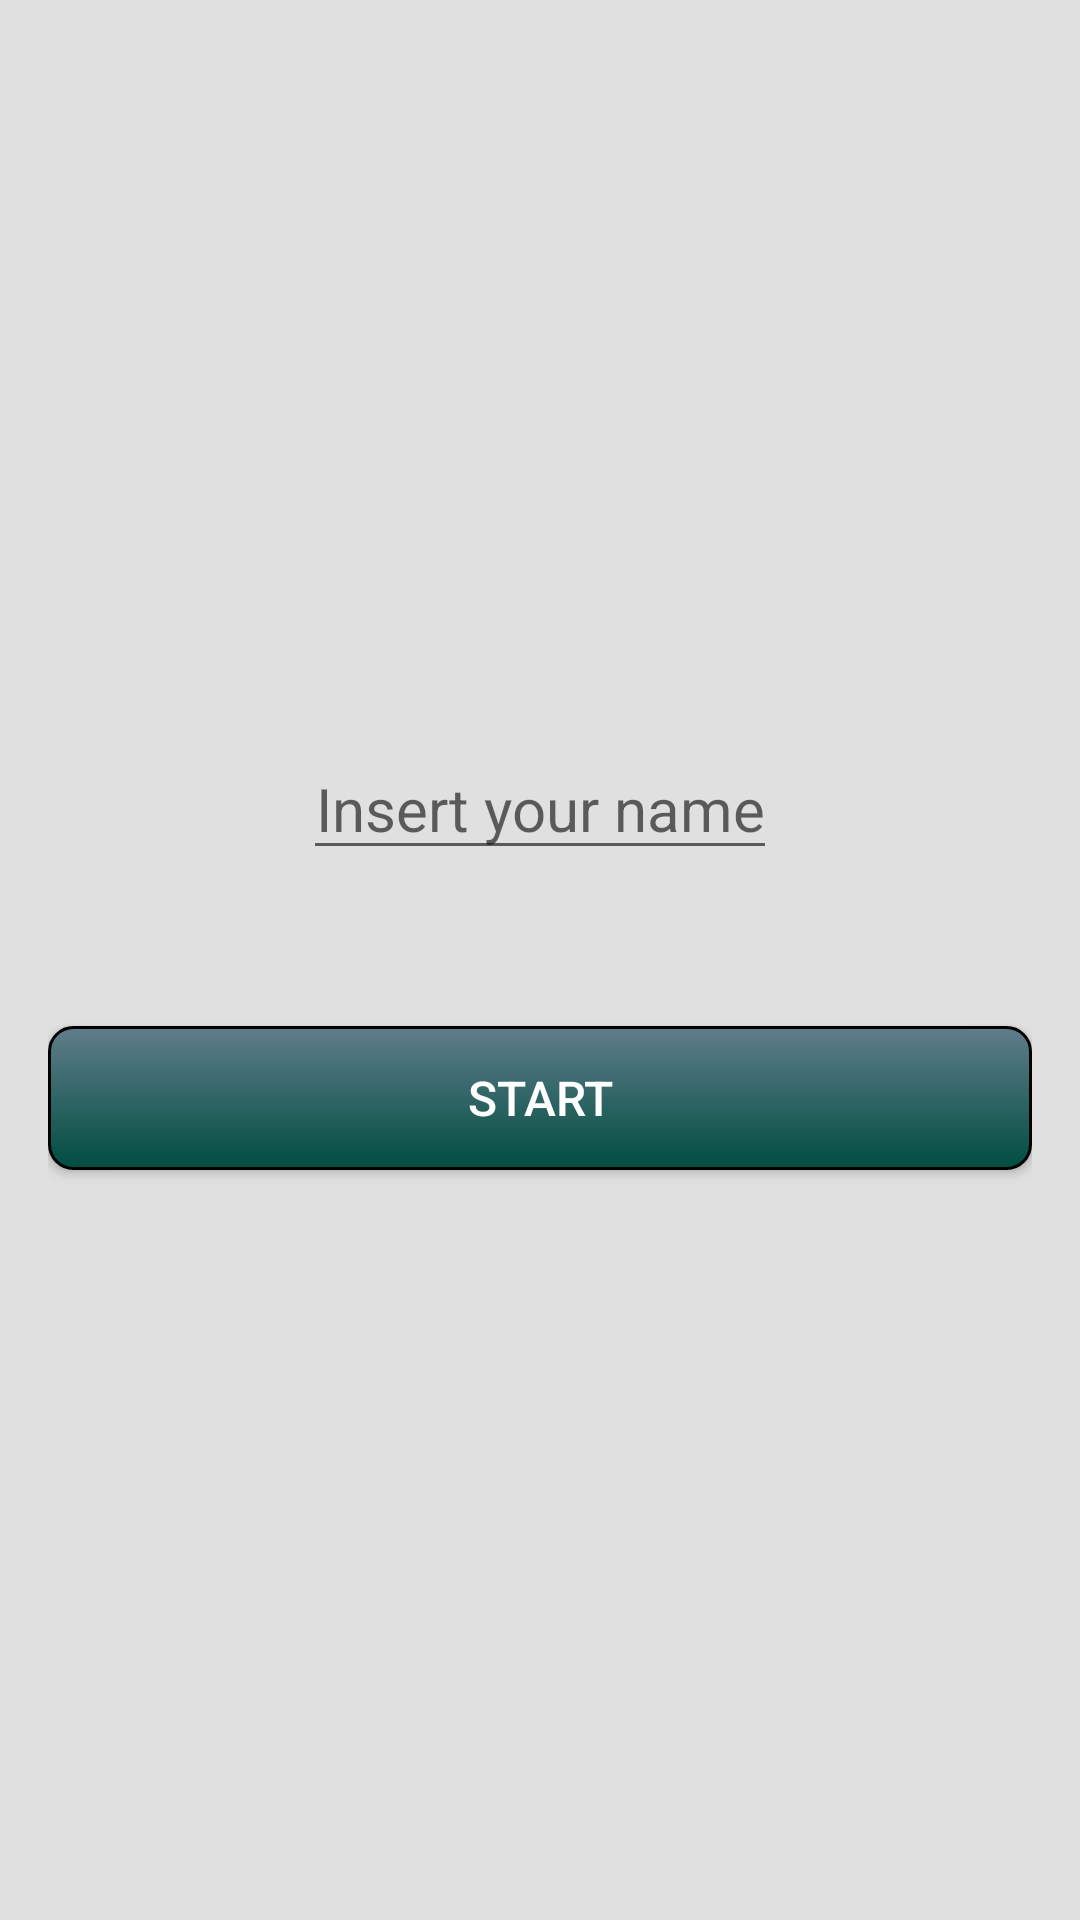

Here is an Android app screen rendered from its layout file. Give the layout XML and the strings, colors and styles it references.
<!-- AndroidManifest.xml: application theme AppTheme -->
<!-- res/layout/activity_main.xml -->
<?xml version="1.0" encoding="utf-8"?>
<ScrollView xmlns:android="http://schemas.android.com/apk/res/android"
    xmlns:tools="http://schemas.android.com/tools"
    style="@style/scroll_view_style"
    tools:context="com.example.android.mechanicsquiz.MainActivity" >

    <LinearLayout xmlns:android="http://schemas.android.com/apk/res/android"
        xmlns:tools="http://schemas.android.com/tools"
        android:id="@+id/activity_main"
        style="@style/linear_layouts_style"
        android:layout_gravity="center"
        tools:context="com.example.android.mechanicsquiz.MainActivity" >

        <EditText
            android:id="@+id/user_name"
            style="@style/typical_text_style"
            android:hint="@string/name_hint" />

        <Button
            android:id="@+id/button_start"
            style="@style/normal_buttons_style"
            android:text="@string/button_start" />

    </LinearLayout>
</ScrollView>
<!-- resources referenced by this layout -->
<resources>
  <string name="button_start">Start</string>
  <string name="name_hint">Insert your name </string>
  <style name="linear_layouts_style">
          <item name="android:layout_width">match_parent</item>
          <item name="android:layout_height">match_parent</item>
          <item name="android:background">@color/backgroundColor</item>
          <item name="android:gravity">center</item>
          <item name="android:orientation">vertical</item>
          <item name="android:paddingBottom">@dimen/activity_vertical_margin</item>
          <item name="android:paddingLeft">@dimen/activity_horizontal_margin</item>
          <item name="android:paddingRight">@dimen/activity_horizontal_margin</item>
          <item name="android:paddingTop">@dimen/activity_vertical_margin</item>
  
      </style>
  <style name="normal_buttons_style">
          <item name="android:layout_alignParentBottom">true</item>
          <item name="android:layout_marginTop">40dp</item>
          <item name="android:layout_marginBottom">16dp</item>
          <item name="android:textSize">16sp</item>
          <item name="android:layout_width">match_parent</item>
          <item name="android:layout_height">wrap_content</item>
          <item name="android:textColor">#FFFFFF</item>
          <item name="android:background">@drawable/my_buttons</item>
      </style>
  <style name="scroll_view_style">
          <item name="android:layout_width">match_parent</item>
          <item name="android:layout_height">match_parent</item>
          <item name="android:background">@color/backgroundColor</item>
      </style>
  <style name="typical_text_style">
          <item name="android:layout_marginBottom">12dp</item>
          <item name="android:layout_marginTop">12dp</item>
          <item name="android:textSize">20sp</item>
          <item name="android:gravity">center</item>
          <item name="android:layout_width">wrap_content</item>
          <item name="android:layout_height">wrap_content</item>
          <item name="android:textColor">@color/textColor</item>
      </style>
  <style name="AppTheme" parent="Theme.AppCompat.Light.DarkActionBar">
          
          <item name="colorPrimary">@color/colorPrimary</item>
          <item name="colorPrimaryDark">@color/colorPrimaryDark</item>
          <item name="colorAccent">@color/colorAccent</item>
      </style>
  <color name="backgroundColor">#E0E0E0</color>
  <dimen name="activity_vertical_margin">16dp</dimen>
  <dimen name="activity_horizontal_margin">16dp</dimen>
  <!-- drawable my_buttons (drawable) -->
  <?xml version="1.0" encoding="utf-8"?>
  <selector xmlns:android="http://schemas.android.com/apk/res/android">
      <item android:state_pressed="true">
          <shape android:shape="rectangle">
              <corners android:radius="5dp" />
              <stroke android:width="1dp" android:color="#FFFFFF" />
              <gradient android:angle="-90" android:endColor="#00ACC1" android:startColor="#00897B" />
          </shape>
      </item>
      <item>
          <shape android:shape="rectangle">
              <corners android:radius="8dp" />
              <stroke android:width="1dp" android:color="#000000" />
              <gradient android:angle="-90" android:endColor="#004D40" android:startColor="#607D8B" />
          </shape>
      </item>
  </selector>
  <color name="textColor">#000000</color>
  <color name="colorPrimary">#00897B</color>
  <color name="colorPrimaryDark">#004D40</color>
  <color name="colorAccent">#263238</color>
</resources>
